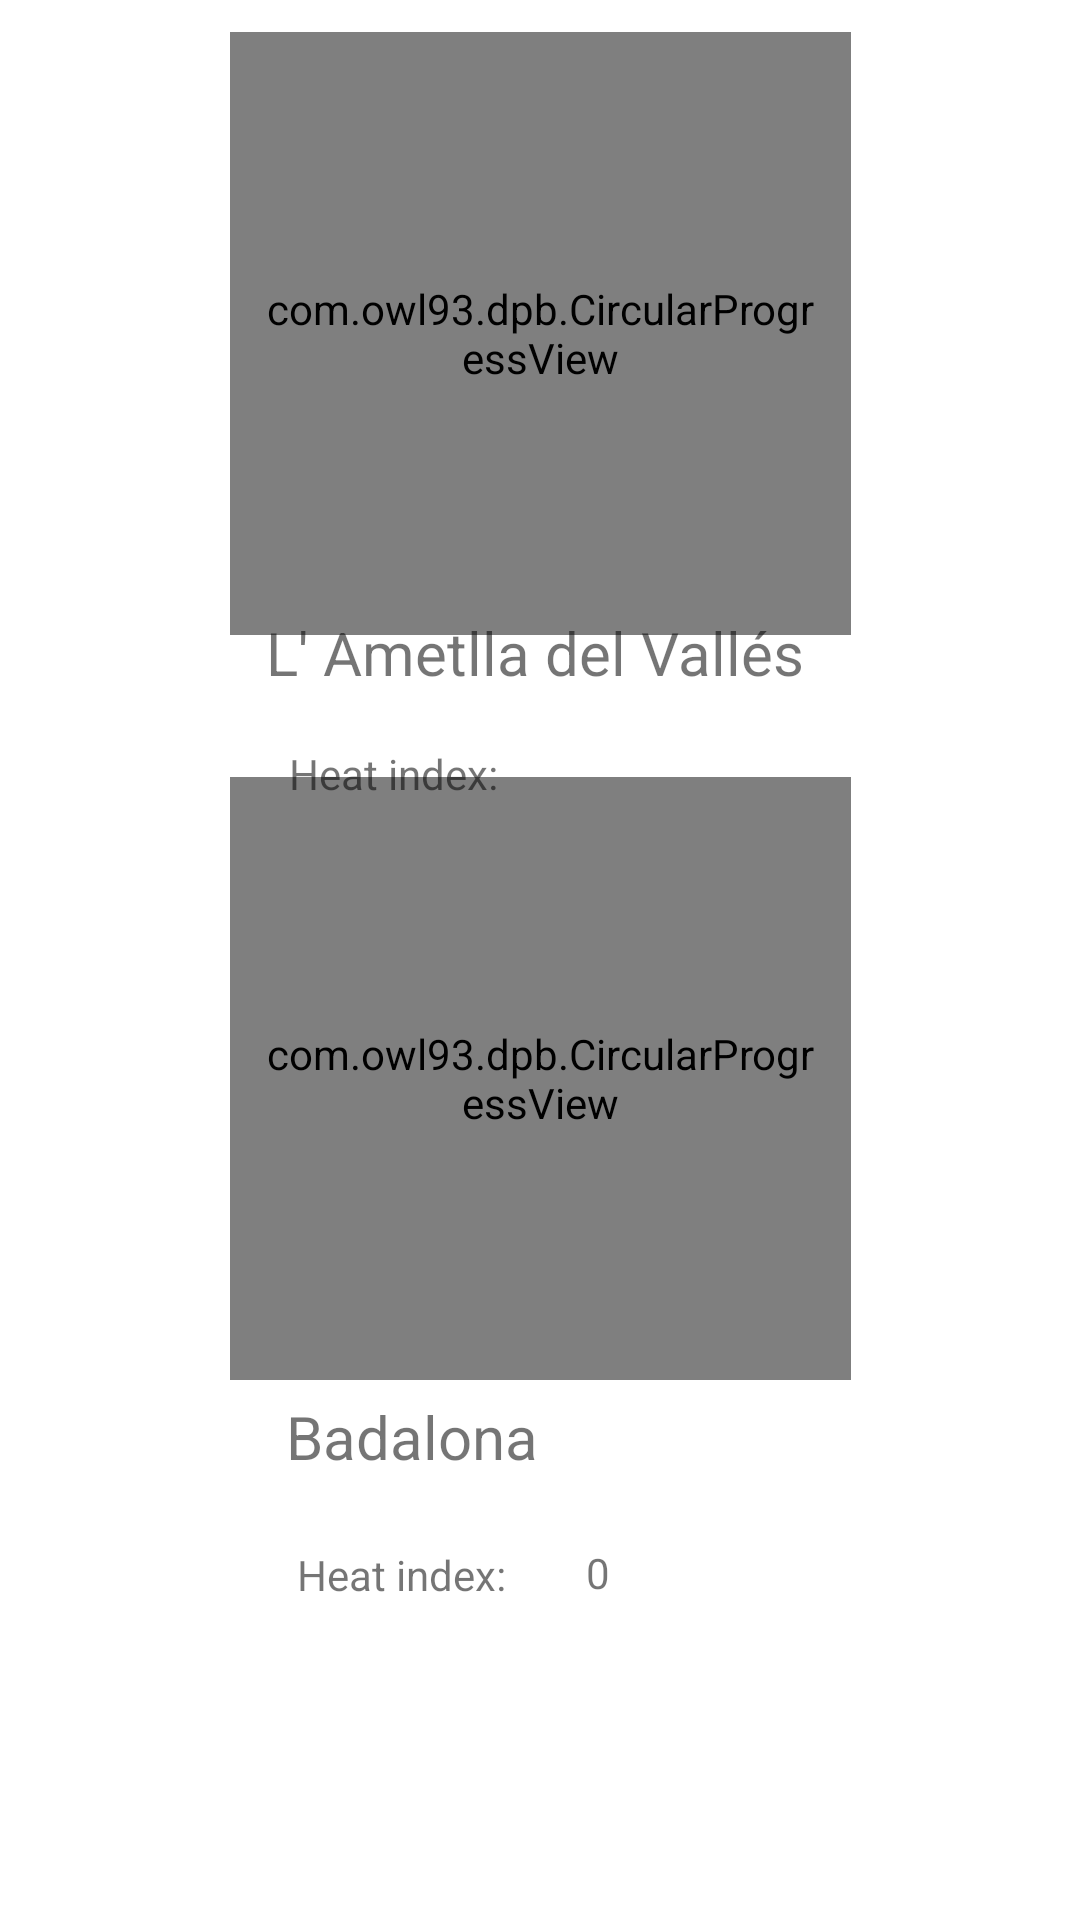

Reconstruct the res/layout file that produces this screen, plus the resources it refers to.
<!-- AndroidManifest.xml: application theme Theme.App_MQTT_coneXion -->
<!-- res/layout/activity_dades.xml -->
<?xml version="1.0" encoding="utf-8"?>
<androidx.constraintlayout.widget.ConstraintLayout xmlns:android="http://schemas.android.com/apk/res/android"
    xmlns:app="http://schemas.android.com/apk/res-auto"
    xmlns:tools="http://schemas.android.com/tools"
    android:layout_width="match_parent"
    android:layout_height="match_parent"
    tools:context=".DadesActivity">

    <com.owl93.dpb.CircularProgressView
        android:id="@+id/gauge2"
        android:layout_width="207dp"
        android:layout_height="201dp"
        android:padding="10dp"
        app:drawTrack="true"

        app:layout_constraintBottom_toBottomOf="parent"
        app:layout_constraintEnd_toEndOf="parent"
        app:layout_constraintStart_toStartOf="parent"
        app:layout_constraintTop_toTopOf="parent"
        app:layout_constraintVertical_bias="0.59"
        app:progress="0"
        app:strokeGradientSize="stroke_only"
        app:strokeGradientStyle="candy_cane"
        app:strokeWidth="20dp"
        app:textEnabled="true"
        app:textSize="32sp"
        app:trackAlpha="25"
        app:trackColor="#000000"
        app:trackWidth="30dp"
        tools:ignore="MissingConstraints" />

    <TextView
        android:id="@+id/textView8"
        android:layout_width="wrap_content"
        android:layout_height="wrap_content"
        android:text="Badalona"
        android:textSize="20dp"
        app:layout_constraintBottom_toBottomOf="parent"
        app:layout_constraintEnd_toEndOf="parent"
        app:layout_constraintHorizontal_bias="0.345"
        app:layout_constraintStart_toStartOf="parent"
        app:layout_constraintTop_toTopOf="parent"
        app:layout_constraintVertical_bias="0.759"
        tools:ignore="MissingConstraints" />

    <TextView
        android:id="@+id/textView7"
        android:layout_width="wrap_content"
        android:layout_height="wrap_content"
        android:text="Heat index:"
        app:layout_constraintBottom_toBottomOf="parent"
        app:layout_constraintEnd_toEndOf="parent"
        app:layout_constraintHorizontal_bias="0.341"
        app:layout_constraintStart_toStartOf="parent"
        app:layout_constraintTop_toTopOf="parent"
        app:layout_constraintVertical_bias="0.83" />

    <com.owl93.dpb.CircularProgressView
        android:id="@+id/gauge"
        android:layout_width="207dp"
        android:layout_height="201dp"
        android:padding="10dp"
        app:drawTrack="true"

        app:layout_constraintBottom_toBottomOf="parent"
        app:layout_constraintEnd_toEndOf="parent"
        app:layout_constraintStart_toStartOf="parent"
        app:layout_constraintTop_toTopOf="parent"
        app:layout_constraintVertical_bias="0.024"
        app:progress="0"
        app:strokeGradientSize="stroke_only"
        app:strokeGradientStyle="candy_cane"
        app:strokeWidth="20dp"
        app:textEnabled="true"
        app:textSize="32sp"
        app:trackAlpha="25"
        app:trackColor="#000000"
        app:trackWidth="30dp"
        tools:ignore="MissingConstraints" />

    <TextView
        android:id="@+id/textView5"
        android:layout_width="wrap_content"
        android:layout_height="wrap_content"
        android:text="L' Ametlla del Vallés"
        android:textSize="20dp"
        app:layout_constraintBottom_toBottomOf="parent"
        app:layout_constraintEnd_toEndOf="parent"
        app:layout_constraintHorizontal_bias="0.49"
        app:layout_constraintStart_toStartOf="parent"
        app:layout_constraintTop_toTopOf="parent"
        app:layout_constraintVertical_bias="0.333"
        tools:ignore="MissingConstraints" />

    <TextView
        android:id="@+id/textView6"
        android:layout_width="wrap_content"
        android:layout_height="wrap_content"
        android:text="Heat index:"
        app:layout_constraintBottom_toBottomOf="parent"
        app:layout_constraintEnd_toEndOf="parent"
        app:layout_constraintHorizontal_bias="0.332"
        app:layout_constraintStart_toStartOf="parent"
        app:layout_constraintTop_toTopOf="parent"
        app:layout_constraintVertical_bias="0.4" />

    <TextView
        android:id="@+id/hic"
        android:layout_width="wrap_content"
        android:layout_height="wrap_content"
        app:layout_constraintBottom_toBottomOf="parent"
        app:layout_constraintEnd_toEndOf="parent"
        app:layout_constraintHorizontal_bias="0.608"
        app:layout_constraintStart_toStartOf="parent"
        app:layout_constraintTop_toTopOf="parent"
        app:layout_constraintVertical_bias="0.4" />

    <TextView
        android:id="@+id/hic2"
        android:layout_width="wrap_content"
        android:layout_height="wrap_content"
        android:text="0"
        app:layout_constraintBottom_toBottomOf="parent"
        app:layout_constraintEnd_toEndOf="parent"
        app:layout_constraintHorizontal_bias="0.555"
        app:layout_constraintStart_toStartOf="parent"
        app:layout_constraintTop_toTopOf="parent"
        app:layout_constraintVertical_bias="0.829" />

</androidx.constraintlayout.widget.ConstraintLayout>
<!-- resources referenced by this layout -->
<resources>
  <style name="Theme.App_MQTT_coneXion" parent="Theme.MaterialComponents.DayNight.DarkActionBar">
          
          <item name="colorPrimary">@color/purple_500</item>
          <item name="colorPrimaryVariant">@color/purple_700</item>
          <item name="colorOnPrimary">@color/white</item>
          
          <item name="colorSecondary">@color/teal_200</item>
          <item name="colorSecondaryVariant">@color/teal_700</item>
          <item name="colorOnSecondary">@color/black</item>
          
          <item name="android:statusBarColor" tools:targetApi="l">?attr/colorPrimaryVariant</item>
          
      </style>
  <color name="purple_500">#FF6200EE</color>
  <color name="purple_700">#FF3700B3</color>
  <color name="white">#FFFFFFFF</color>
  <color name="teal_200">#FF03DAC5</color>
  <color name="teal_700">#FF018786</color>
  <color name="black">#FF000000</color>
</resources>
